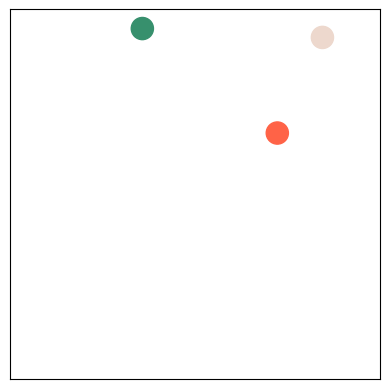

Here is the Python script that generated this plot:
import numpy as np
import matplotlib.pyplot as plt
import matplotlib.animation as animation

# Constants
box_size = 10.0  # size of the box (10x10)
ball_radius = 0.3  # radius of the balls
dt = 0.01  # time step
num_steps = 1000  # number of steps in the simulation

class Ball:
    def __init__(self, position, velocity, radius, color):
        self.position = np.array(position, dtype=float)
        self.velocity = np.array(velocity, dtype=float)
        self.radius = radius
        self.color = color

    def move(self):
        self.position += self.velocity * dt

    def check_wall_collision(self):
        for i in range(2):  # checking both x and y directions
            if self.position[i] - self.radius < 0 or self.position[i] + self.radius > box_size:
                self.velocity[i] *= -1

    def check_ball_collision(self, other):
        # calculate distance between the balls
        dist = np.linalg.norm(self.position - other.position)
        if dist < self.radius + other.radius:
            # normal vector
            normal = (self.position - other.position) / dist
            # relative velocity
            relative_velocity = self.velocity - other.velocity
            # velocity along the normal
            velocity_along_normal = np.dot(relative_velocity, normal)
            
            if velocity_along_normal > 0:
                return  # balls are moving away from each other
            
            # elastic collision response
            self.velocity -= velocity_along_normal * normal
            other.velocity += velocity_along_normal * normal

# initialize balls with random positions and velocities
ball1 = Ball(
    position=[np.random.uniform(ball_radius, box_size-ball_radius),
              np.random.uniform(ball_radius, box_size-ball_radius)],
    velocity=[np.random.uniform(-2, 2), np.random.uniform(-2, 2)],
    radius=ball_radius,
    color='#EDD8CD'  
)

ball2 = Ball(
    position=[np.random.uniform(ball_radius, box_size-ball_radius),
              np.random.uniform(ball_radius, box_size-ball_radius)],
    velocity=[np.random.uniform(-2, 2), np.random.uniform(-2, 2)],
    radius=ball_radius,
    color='#37906D'  
)

ball3 = Ball(
    position=[np.random.uniform(ball_radius, box_size-ball_radius),
              np.random.uniform(ball_radius, box_size-ball_radius)],
    velocity=[np.random.uniform(-2, 2), np.random.uniform(-2, 2)],
    radius=ball_radius,
    color='#FF6347' 
)

# set up plot
fig, ax = plt.subplots()
ax.set_xlim(0, box_size)
ax.set_ylim(0, box_size)
ax.set_xticks([])
ax.set_yticks([])
ax.set_aspect('equal', 'box') 

ball1_patch = plt.Circle(ball1.position, ball1.radius, color=ball1.color)
ball2_patch = plt.Circle(ball2.position, ball2.radius, color=ball2.color)
ball3_patch = plt.Circle(ball3.position, ball3.radius, color=ball3.color)
ax.add_patch(ball1_patch)
ax.add_patch(ball2_patch)
ax.add_patch(ball3_patch)

# animation
def update(frame):
    ball1.move()
    ball2.move()
    ball3.move()

    ball1.check_wall_collision()
    ball2.check_wall_collision()
    ball3.check_wall_collision()

    ball1.check_ball_collision(ball2)
    ball1.check_ball_collision(ball3)
    ball2.check_ball_collision(ball3)

    ball1_patch.set_center(ball1.position)
    ball2_patch.set_center(ball2.position)
    ball3_patch.set_center(ball3.position)

    return ball1_patch, ball2_patch, ball3_patch

ani = animation.FuncAnimation(fig, update, frames=num_steps, interval=dt*1000, blit=True)
plt.show()
